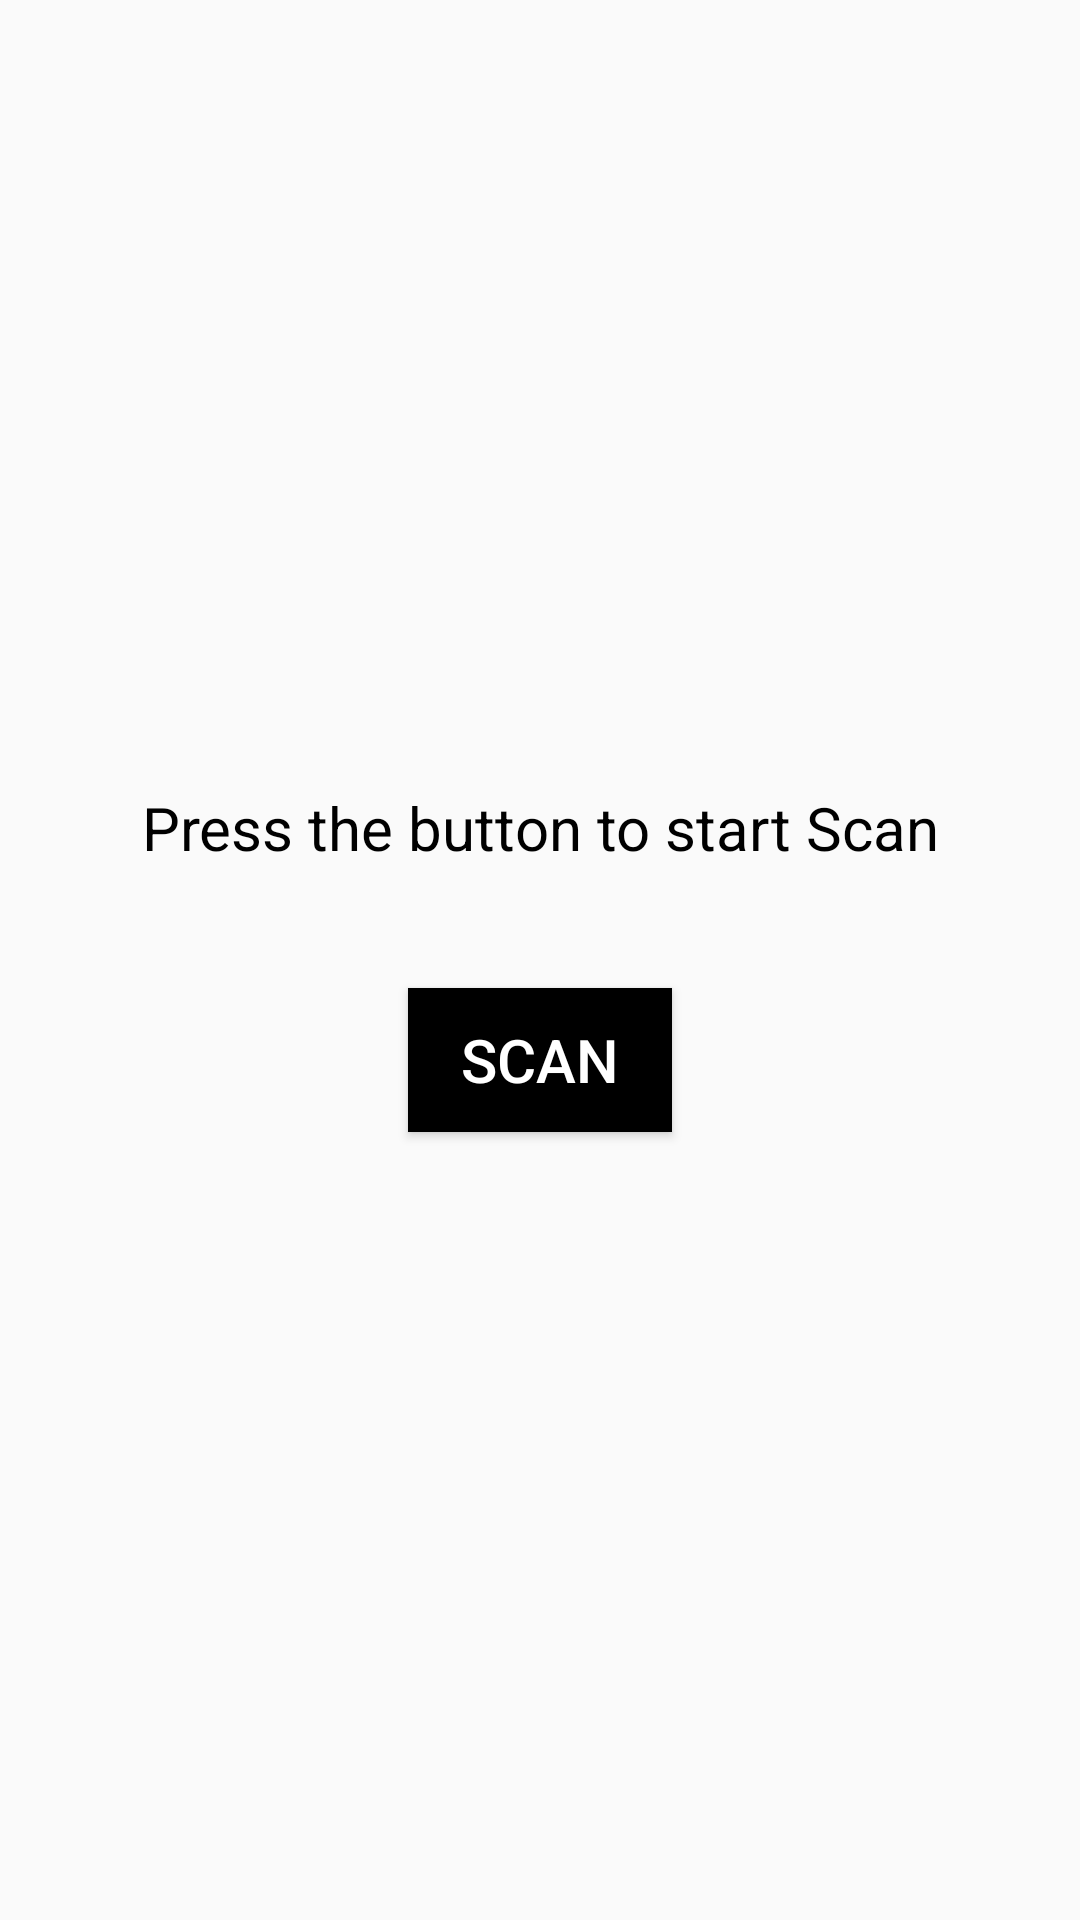

Layout XML and referenced resources for this Android screen:
<!-- AndroidManifest.xml: application theme AppTheme -->
<!-- res/layout/fragment_dashboard.xml -->
<?xml version="1.0" encoding="utf-8"?>
<LinearLayout xmlns:android="http://schemas.android.com/apk/res/android"
    android:gravity="center"
    android:orientation="vertical"
    android:layout_width="match_parent"
    android:layout_height="match_parent">


    <TextView
        android:layout_margin="20dp"
        android:id="@+id/textView3"
        android:layout_gravity="center"
        android:gravity="center"
        android:layout_width="match_parent"
        android:layout_height="wrap_content"
        android:text="Press the button to start Scan"
        android:textSize="20dp"
        android:textColor="#000000"/>

    <Button
        android:layout_margin="20dp"
        android:id="@+id/button"
        android:layout_width="wrap_content"
        android:layout_height="wrap_content"
        android:text="Scan"
        android:elevation="10dp"
        android:textSize="20dp"
        android:background="#000000"
        android:textColor="#FFFFFF"/>
</LinearLayout>
<!-- resources referenced by this layout -->
<resources>
  <style name="AppTheme" parent="Theme.AppCompat.Light.DarkActionBar">
          
          <item name="colorPrimary">@color/colorPrimary</item>
          <item name="colorPrimaryDark">@color/colorPrimaryDark</item>
          <item name="colorAccent">@color/colorAccent</item>
          <item name="windowActionBar">false</item>
          <item name="windowNoTitle">true</item>
      </style>
  <color name="colorPrimary">#FFFFFF</color>
  <color name="colorPrimaryDark">#008577</color>
  <color name="colorAccent">#D81B60</color>
</resources>
